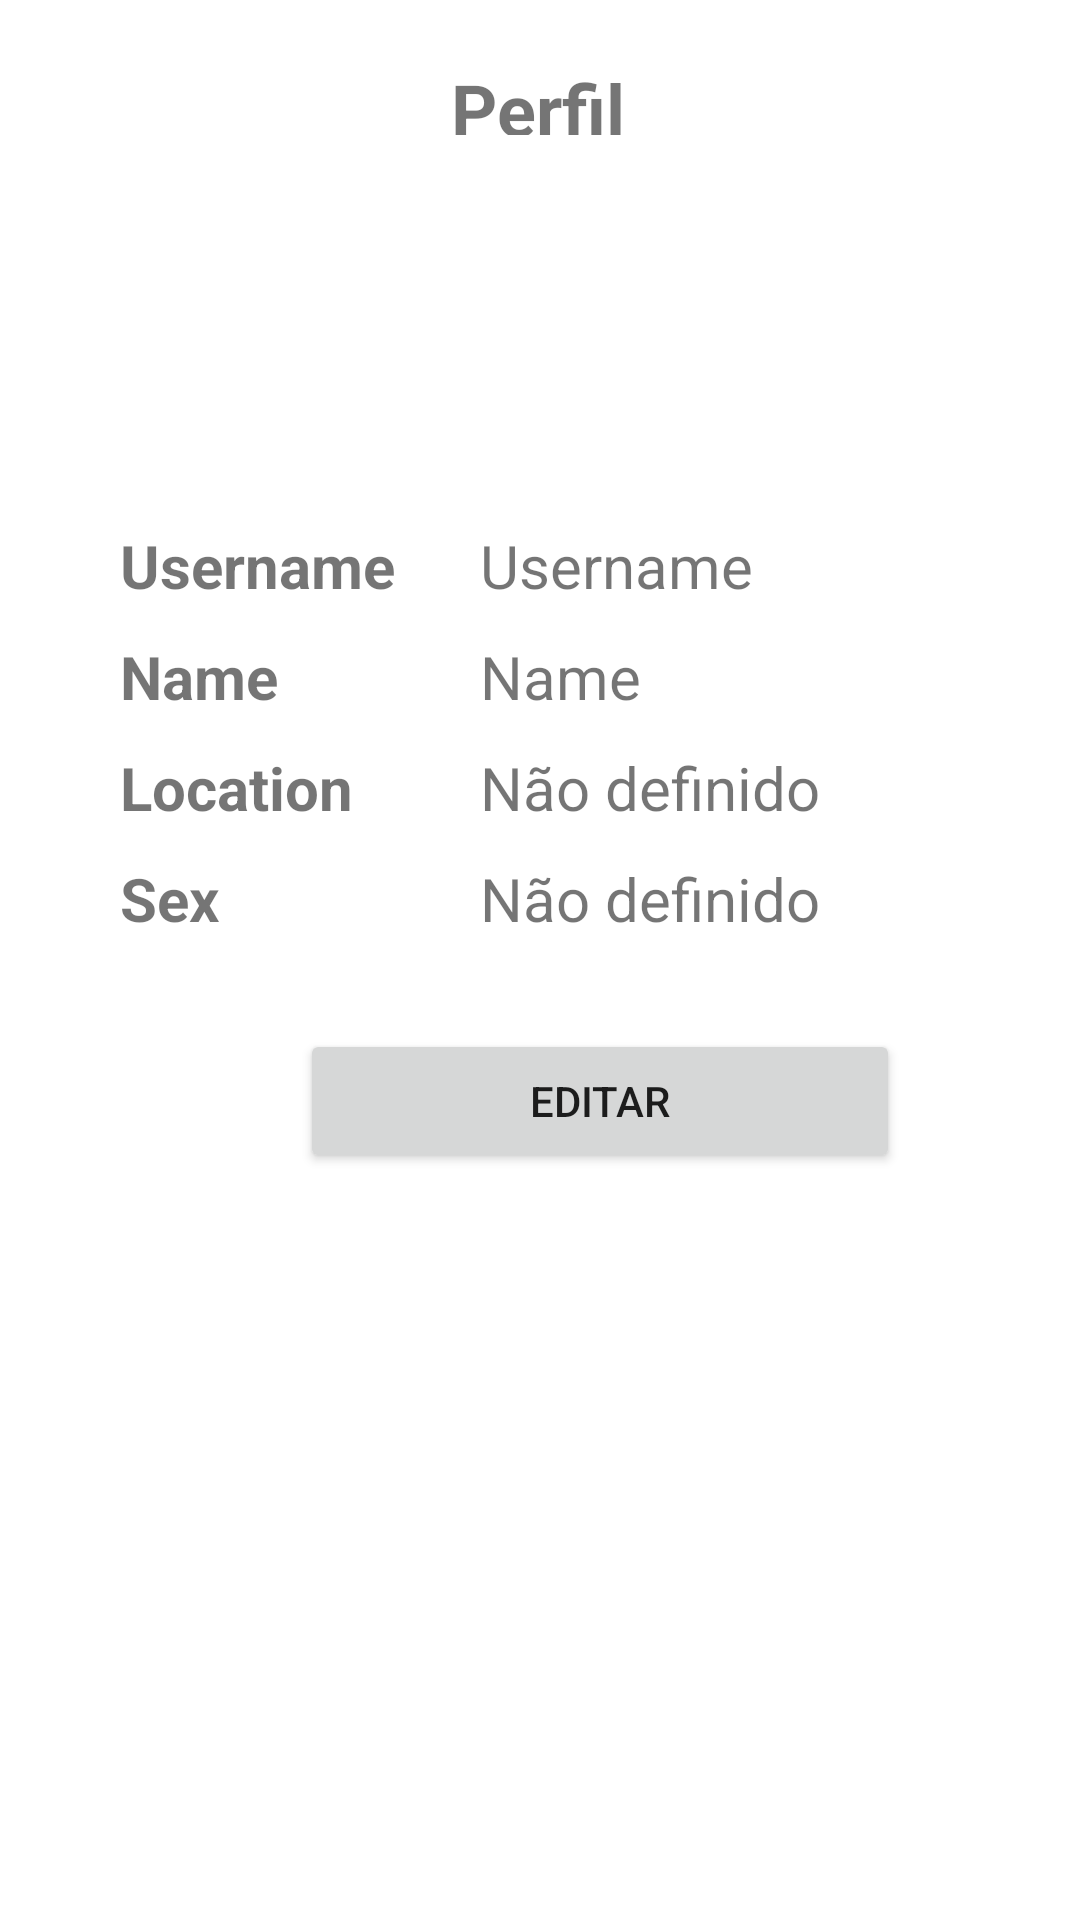

Here is an Android app screen rendered from its layout file. Give the layout XML and the strings, colors and styles it references.
<!-- AndroidManifest.xml: application theme Theme.Zoom -->
<!-- res/layout/fragment_profile.xml -->
<?xml version="1.0" encoding="utf-8"?>

<androidx.constraintlayout.widget.ConstraintLayout
    xmlns:android="http://schemas.android.com/apk/res/android"
    xmlns:tools="http://schemas.android.com/tools"
    android:layout_width="match_parent"
    android:layout_height="match_parent">

    <LinearLayout
        android:layout_width="match_parent"
        android:layout_height="wrap_content"
        tools:ignore="MissingConstraints"
        android:orientation="vertical">

        <LinearLayout
            android:layout_width="match_parent"
            android:layout_height="wrap_content"
            android:layout_gravity="center"
            android:orientation="vertical">

            <TextView
                android:layout_marginLeft="150dp"
                android:layout_marginTop="20dp"
                android:layout_width="wrap_content"
                android:layout_height="25dp"
                android:gravity="center"
                android:textStyle="bold"
                android:textSize="24dp"
                android:text="Perfil"/>

            <ImageView
                android:layout_width="100dp"
                android:layout_height="100dp"
                android:layout_marginTop="20dp"
                android:layout_marginLeft="140dp"
                android:src="@drawable/users" />

            <LinearLayout
                android:layout_width="wrap_content"
                android:layout_height="wrap_content"
                android:orientation="horizontal">

                <TextView
                    android:layout_width="100dp"
                    android:layout_height="wrap_content"
                    android:text="Username"
                    android:textSize="20dp"
                    android:textStyle="bold"
                    android:layout_marginLeft="40dp"
                    android:layout_marginTop="10dp"
                    />

                <TextView
                    android:layout_width="wrap_content"
                    android:layout_height="wrap_content"
                    android:text="Username"
                    android:textSize="20dp"
                    android:layout_marginLeft="20dp"
                    android:layout_marginTop="10dp"
                    android:id="@+id/username" />
            </LinearLayout>

            <LinearLayout
                android:layout_width="wrap_content"
                android:layout_height="wrap_content"
                android:orientation="horizontal">

                <TextView
                    android:layout_width="100dp"
                    android:layout_height="wrap_content"
                    android:text="Name"
                    android:textSize="20dp"
                    android:textStyle="bold"
                    android:layout_marginLeft="40dp"
                    android:layout_marginTop="10dp" />

                <TextView
                    android:layout_width="wrap_content"
                    android:layout_height="wrap_content"
                    android:text="Name"
                    android:textSize="20dp"
                    android:layout_marginLeft="20dp"
                    android:layout_marginTop="10dp"
                    android:id="@+id/name" />

            </LinearLayout>


            <LinearLayout
                android:layout_width="wrap_content"
                android:layout_height="wrap_content"
                android:orientation="horizontal">

                <TextView
                    android:layout_width="100dp"
                    android:layout_height="wrap_content"
                    android:text="Location"
                    android:textSize="20dp"
                    android:textStyle="bold"
                    android:layout_marginLeft="40dp"
                    android:layout_marginTop="10dp"/>

                <TextView
                    android:layout_width="wrap_content"
                    android:layout_height="wrap_content"
                    android:text="Não definido"
                    android:textSize="20dp"
                    android:layout_marginLeft="20dp"
                    android:layout_marginTop="10dp"
                    android:id="@+id/location" />
            </LinearLayout>


            <LinearLayout
                android:layout_width="wrap_content"
                android:layout_height="wrap_content"
                android:orientation="horizontal">

                <TextView
                    android:layout_width="100dp"
                    android:layout_height="wrap_content"
                    android:text="Sex"
                    android:textSize="20dp"
                    android:textStyle="bold"
                    android:layout_marginLeft="40dp"
                    android:layout_marginTop="10dp" />

                <TextView
                    android:layout_width="wrap_content"
                    android:layout_height="wrap_content"
                    android:text="Não definido"
                    android:textSize="20dp"
                    android:layout_marginLeft="20dp"
                    android:layout_marginTop="10dp"
                    android:id="@+id/sex" />

            </LinearLayout>

            <Button
                android:layout_marginTop="30dp"
                android:layout_marginLeft="100dp"
                android:layout_width="200dp"
                android:layout_height="wrap_content"
                android:text="Editar"
                android:id="@+id/button"/>

        </LinearLayout>





    </LinearLayout>

</androidx.constraintlayout.widget.ConstraintLayout>
<!-- resources referenced by this layout -->
<resources>
  <style name="Theme.Zoom" parent="Theme.MaterialComponents.DayNight.DarkActionBar">
          
          <item name="colorPrimary">@color/purple_500</item>
          <item name="colorPrimaryVariant">@color/purple_700</item>
          <item name="colorOnPrimary">@color/white</item>
          
          <item name="colorSecondary">@color/teal_200</item>
          <item name="colorSecondaryVariant">@color/teal_700</item>
          <item name="colorOnSecondary">@color/black</item>
          
          <item name="android:statusBarColor" tools:targetApi="l">?attr/colorPrimaryVariant</item>
          
      </style>
  <!-- not gathered from this repository: default colours our renderer supplied (Android Studio template values) -->
  <color name="purple_500">#FF6200EE</color>
  <color name="purple_700">#FF3700B3</color>
  <color name="teal_200">#FF03DAC5</color>
  <color name="teal_700">#FF018786</color>
  <color name="black">#FF000000</color>
  <color name="white">#FFFFFFFF</color>
</resources>
